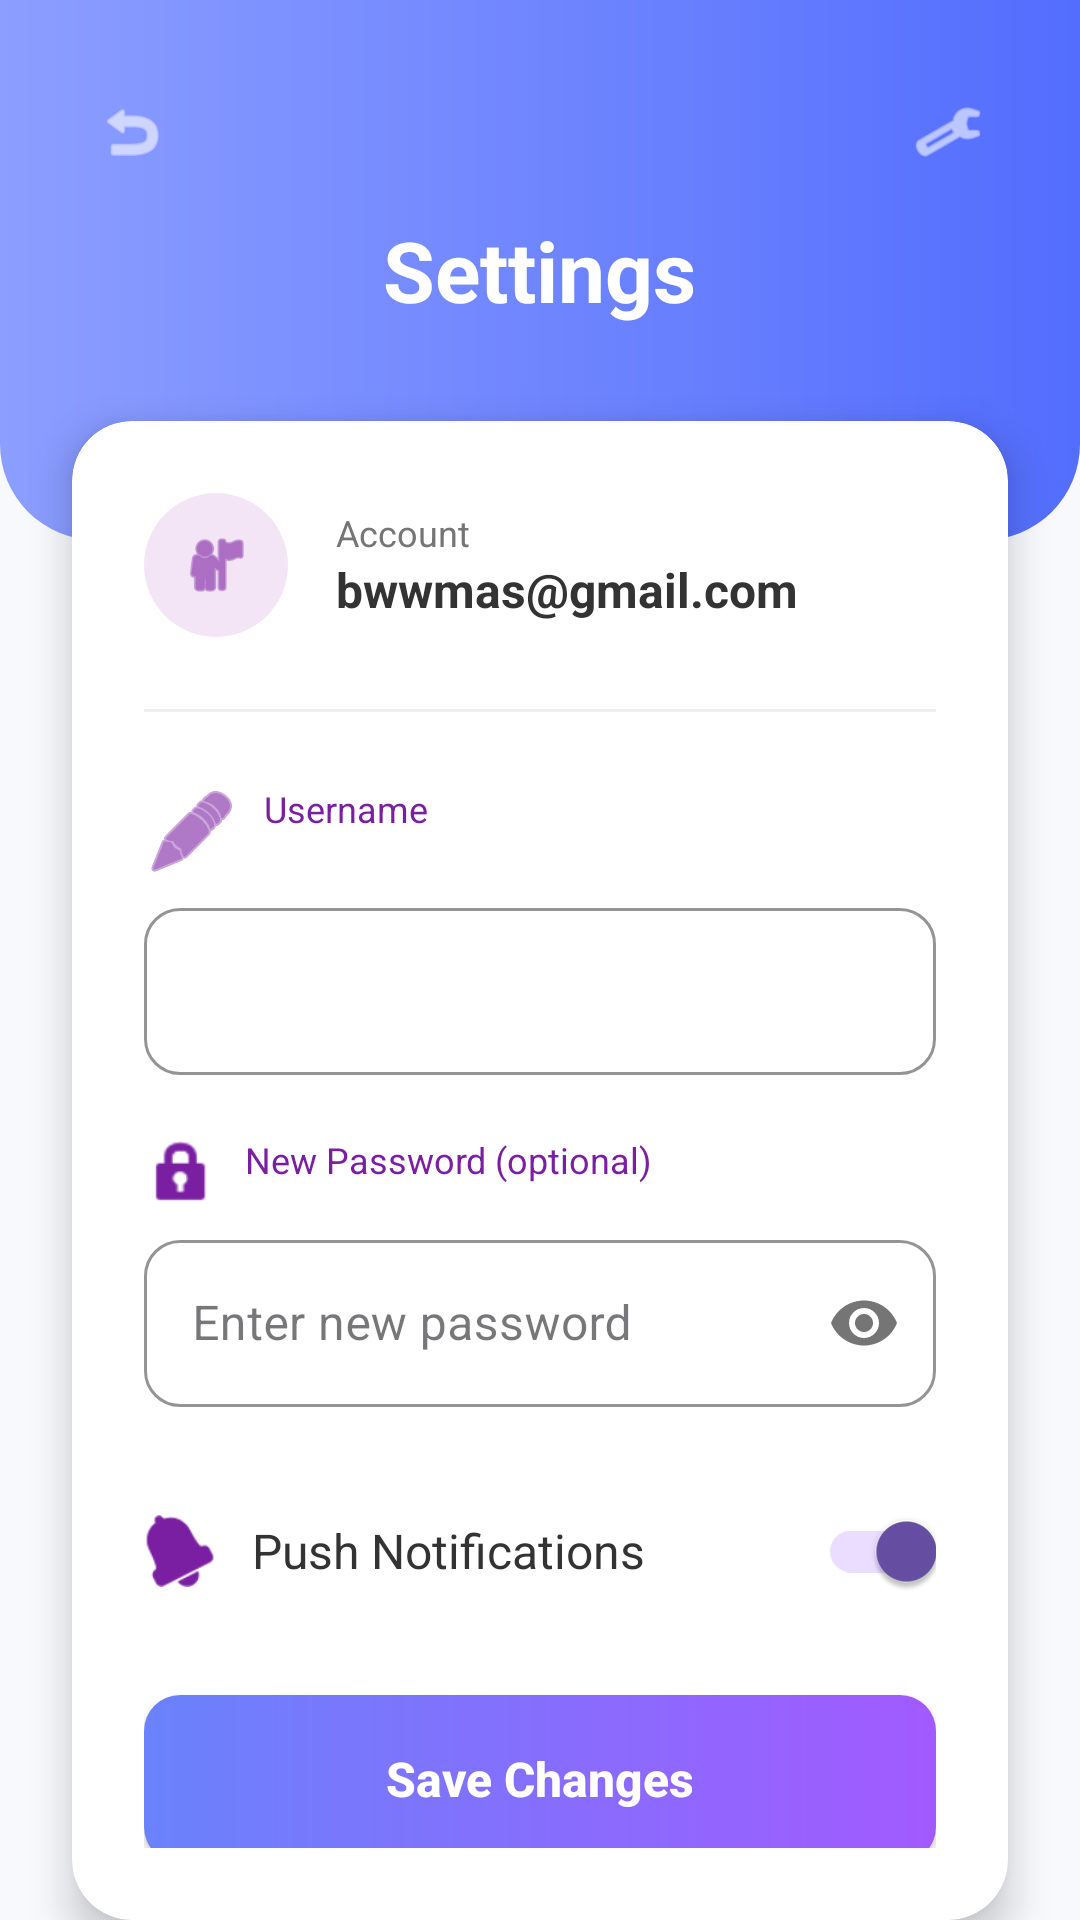

Reconstruct the res/layout file that produces this screen, plus the resources it refers to.
<!-- AndroidManifest.xml: application theme Theme.TransportTrackingSystem -->
<!-- res/layout/activity_settings.xml -->
<?xml version="1.0" encoding="utf-8"?>
<androidx.coordinatorlayout.widget.CoordinatorLayout xmlns:android="http://schemas.android.com/apk/res/android"
    xmlns:app="http://schemas.android.com/apk/res-auto"
    android:layout_width="match_parent"
    android:layout_height="match_parent"
    android:background="#F8F9FD">

    <LinearLayout
        android:layout_width="match_parent"
        android:layout_height="match_parent"
        android:orientation="vertical">

        
        <RelativeLayout
            android:layout_width="match_parent"
            android:layout_height="180dp"
            android:background="@drawable/bg_header_purple"
            android:padding="24dp">

            <ImageView
                android:id="@+id/btnBack"
                android:layout_width="40dp"
                android:layout_height="40dp"
                android:background="@drawable/bg_circle_translucent"
                android:padding="8dp"
                android:src="@android:drawable/ic_menu_revert"
                app:tint="#FFFFFF" />

            <TextView
                android:layout_width="wrap_content"
                android:layout_height="wrap_content"
                android:layout_centerInParent="true"
                android:text="Settings"
                android:textColor="#FFFFFF"
                android:textSize="28sp"
                android:textStyle="bold" />

            <ImageView
                android:layout_width="40dp"
                android:layout_height="40dp"
                android:layout_alignParentEnd="true"
                android:background="@drawable/bg_circle_translucent"
                android:padding="8dp"
                android:src="@android:drawable/ic_menu_manage"
                app:tint="#FFFFFF" />
        </RelativeLayout>

        
        <androidx.cardview.widget.CardView
            android:layout_width="match_parent"
            android:layout_height="wrap_content"
            android:layout_marginHorizontal="24dp"
            android:layout_marginTop="-40dp"
            app:cardBackgroundColor="#FFFFFF"
            app:cardCornerRadius="20dp"
            app:cardElevation="8dp">

            <LinearLayout
                android:layout_width="match_parent"
                android:layout_height="wrap_content"
                android:orientation="vertical"
                android:padding="24dp">

                
                <LinearLayout
                    android:layout_width="match_parent"
                    android:layout_height="wrap_content"
                    android:orientation="horizontal"
                    android:gravity="center_vertical"
                    android:layout_marginBottom="24dp">
                    
                    <ImageView
                        android:layout_width="48dp"
                        android:layout_height="48dp"
                        android:src="@android:drawable/ic_menu_myplaces"
                        android:background="@drawable/bg_circle_light_purple"
                        android:padding="12dp"
                        app:tint="#7B1FA2"/>
                    
                    <LinearLayout
                        android:layout_width="wrap_content"
                        android:layout_height="wrap_content"
                        android:orientation="vertical"
                        android:layout_marginStart="16dp">
                        <TextView
                            android:layout_width="wrap_content"
                            android:layout_height="wrap_content"
                            android:text="Account"
                            android:textSize="12sp"
                            android:textColor="#757575"/>
                        <TextView
                            android:id="@+id/tvUserEmail"
                            android:layout_width="wrap_content"
                            android:layout_height="wrap_content"
                            android:text="bwwmas@gmail.com"
                            android:textSize="16sp"
                            android:textStyle="bold"
                            android:textColor="#333333"/>
                    </LinearLayout>
                </LinearLayout>

                <View
                    android:layout_width="match_parent"
                    android:layout_height="1dp"
                    android:background="#EEEEEE"
                    android:layout_marginBottom="24dp"/>

                
                <TextView
                    android:layout_width="wrap_content"
                    android:layout_height="wrap_content"
                    android:text="Username"
                    android:textSize="12sp"
                    android:textColor="#7B1FA2"
                    android:layout_marginBottom="4dp"
                    android:drawableStart="@android:drawable/ic_menu_edit"
                    android:drawablePadding="8dp"
                    android:drawableTint="#7B1FA2"/>

                <com.google.android.material.textfield.TextInputLayout
                    style="@style/Widget.MaterialComponents.TextInputLayout.OutlinedBox"
                    android:layout_width="match_parent"
                    android:layout_height="wrap_content"
                    app:boxCornerRadiusBottomEnd="12dp"
                    app:boxCornerRadiusBottomStart="12dp"
                    app:boxCornerRadiusTopEnd="12dp"
                    app:boxCornerRadiusTopStart="12dp"
                    app:boxStrokeColor="#E0E0E0"
                    android:layout_marginBottom="20dp">
                    <com.google.android.material.textfield.TextInputEditText
                        android:id="@+id/etUpdateName"
                        android:layout_width="match_parent"
                        android:layout_height="wrap_content"
                        android:textColor="#000000" />
                </com.google.android.material.textfield.TextInputLayout>

                
                <TextView
                    android:layout_width="wrap_content"
                    android:layout_height="wrap_content"
                    android:text="New Password (optional)"
                    android:textSize="12sp"
                    android:textColor="#7B1FA2"
                    android:layout_marginBottom="4dp"
                    android:drawableStart="@android:drawable/ic_lock_idle_lock"
                    android:drawablePadding="8dp"
                    android:drawableTint="#7B1FA2"/>

                <com.google.android.material.textfield.TextInputLayout
                    style="@style/Widget.MaterialComponents.TextInputLayout.OutlinedBox"
                    android:layout_width="match_parent"
                    android:layout_height="wrap_content"
                    app:boxCornerRadiusBottomEnd="12dp"
                    app:boxCornerRadiusBottomStart="12dp"
                    app:boxCornerRadiusTopEnd="12dp"
                    app:boxCornerRadiusTopStart="12dp"
                    app:boxStrokeColor="#E0E0E0"
                    app:passwordToggleEnabled="true"
                    android:layout_marginBottom="24dp">
                    <com.google.android.material.textfield.TextInputEditText
                        android:id="@+id/etUpdatePassword"
                        android:layout_width="match_parent"
                        android:layout_height="wrap_content"
                        android:textColor="#000000"
                        android:hint="Enter new password"
                        android:textColorHint="#9E9E9E"
                        android:inputType="textPassword" />
                </com.google.android.material.textfield.TextInputLayout>

                
                <LinearLayout
                    android:layout_width="match_parent"
                    android:layout_height="wrap_content"
                    android:orientation="horizontal"
                    android:gravity="center_vertical"
                    android:layout_marginBottom="24dp">
                    <ImageView
                        android:layout_width="24dp"
                        android:layout_height="24dp"
                        android:src="@android:drawable/ic_popup_reminder"
                        app:tint="#7B1FA2"/>
                    <TextView
                        android:layout_width="0dp"
                        android:layout_height="wrap_content"
                        android:layout_weight="1"
                        android:layout_marginStart="12dp"
                        android:text="Push Notifications"
                        android:textColor="#333333"
                        android:textSize="16sp"/>
                    <com.google.android.material.switchmaterial.SwitchMaterial
                        android:id="@+id/switchNotifications"
                        android:layout_width="wrap_content"
                        android:layout_height="wrap_content"
                        android:checked="true"/>
                </LinearLayout>

                
                <androidx.appcompat.widget.AppCompatButton
                    android:id="@+id/btnUpdateProfile"
                    android:layout_width="match_parent"
                    android:layout_height="56dp"
                    android:text="Save Changes"
                    android:background="@drawable/bg_btn_gradient"
                    android:textColor="#FFFFFF"
                    android:textStyle="bold"
                    android:textAllCaps="false"
                    android:textSize="16sp" />

            </LinearLayout>
        </androidx.cardview.widget.CardView>

        
        <TextView
            android:id="@+id/btnBackSettings"
            android:layout_width="wrap_content"
            android:layout_height="wrap_content"
            android:layout_gravity="center_horizontal"
            android:layout_marginTop="32dp"
            android:text="BACK TO MAP"
            android:textColor="#7B1FA2"
            android:textStyle="bold"
            android:textSize="14sp"
            android:letterSpacing="0.1"
            android:drawableStart="@android:drawable/ic_dialog_map"
            android:drawablePadding="8dp"
            android:drawableTint="#7B1FA2"/>

    </LinearLayout>

</androidx.coordinatorlayout.widget.CoordinatorLayout>
<!-- resources referenced by this layout -->
<resources>
  <!-- drawable bg_btn_gradient (drawable) -->
  <?xml version="1.0" encoding="utf-8"?>
  <shape xmlns:android="http://schemas.android.com/apk/res/android">
      <gradient
          android:startColor="#6A82FB"
          android:endColor="#A25AFF"
          android:angle="0"/>
      <corners android:radius="12dp" />
  </shape>
  <!-- drawable bg_circle_light_purple (drawable) -->
  <?xml version="1.0" encoding="utf-8"?>
  <shape xmlns:android="http://schemas.android.com/apk/res/android" android:shape="rectangle">
      <solid android:color="#F3E5F5"/>
      <corners android:radius="24dp"/>
  </shape>
  <!-- drawable bg_header_purple (drawable) -->
  <?xml version="1.0" encoding="utf-8"?>
  <shape xmlns:android="http://schemas.android.com/apk/res/android">
      <gradient
          android:startColor="#8C9EFF"
          android:endColor="#536DFE"
          android:angle="0"/>
      <corners
          android:bottomLeftRadius="32dp"
          android:bottomRightRadius="32dp" />
  </shape>
  <style name="Theme.TransportTrackingSystem" parent="Base.Theme.TransportTrackingSystem" />
  <style name="Base.Theme.TransportTrackingSystem" parent="Theme.Material3.DayNight.NoActionBar">
          
          
      </style>
</resources>
